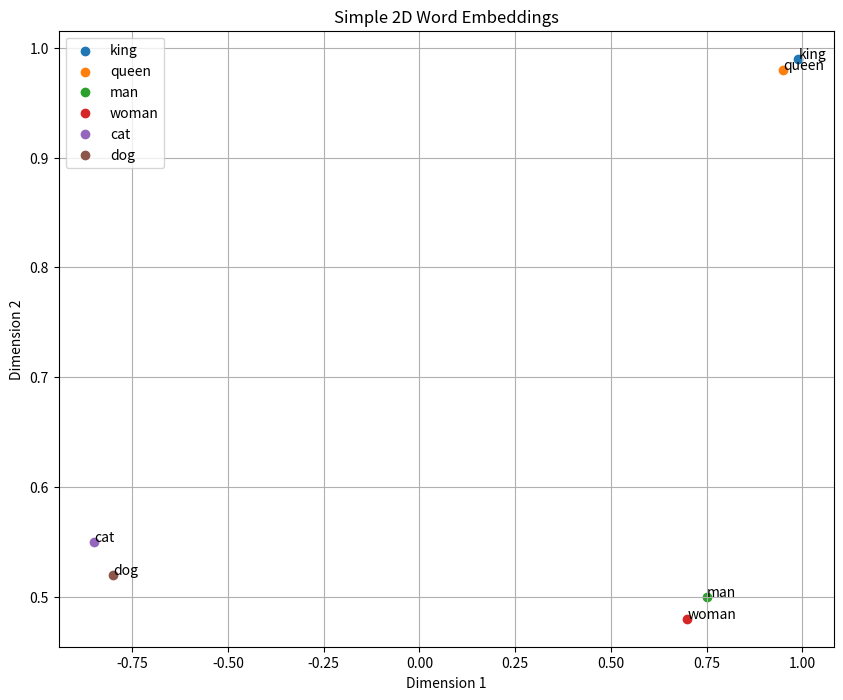

The matplotlib source for this figure:
import numpy as np
import matplotlib.pyplot as plt

# Let's create simple 2D embeddings for a few words
word_embeddings = {
    "king": [0.99, 0.99],
    "queen": [0.95, 0.98],
    "man": [0.75, 0.50],
    "woman": [0.70, 0.48],
    "cat": [-0.85, 0.55],
    "dog": [-0.80, 0.52]
}

# Plotting the embeddings
plt.figure(figsize=(10, 8))
for word, embedding in word_embeddings.items():
    plt.scatter(embedding[0], embedding[1], label=word)
    plt.annotate(word, (embedding[0], embedding[1]))

plt.title("Simple 2D Word Embeddings")
plt.xlabel("Dimension 1")
plt.ylabel("Dimension 2")
plt.legend()
plt.grid(True)
plt.show()

# Print out the embeddings
for word, embedding in word_embeddings.items():
    print(f"{word}: {embedding}")